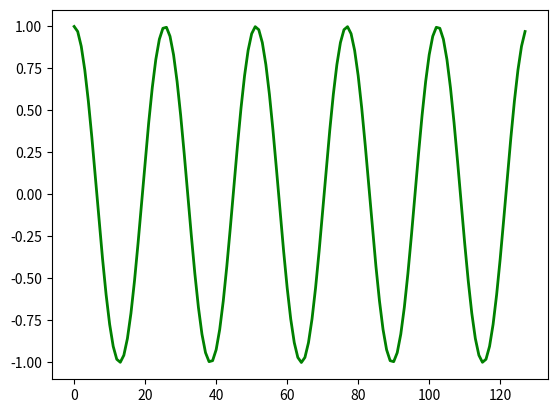
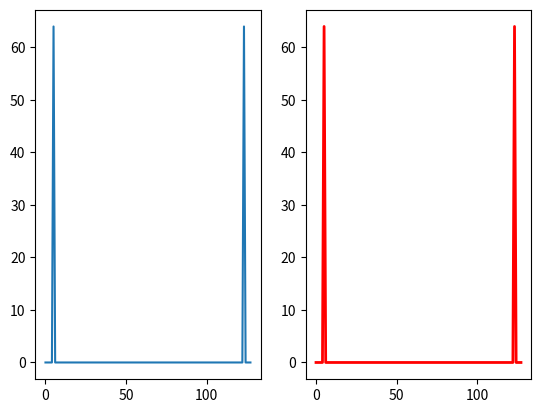
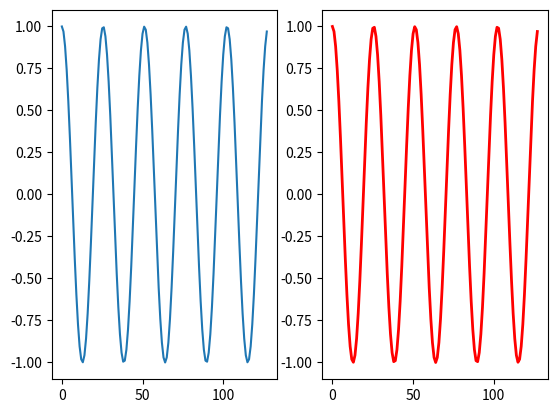

Source code (Python) for these figures, in order:
import cmath as cm
import matplotlib.pyplot as plt
import numpy as np

from scipy.fft import fft, fftshift, ifft

# Demo d'un cos qui oscille N fois par periode
k0 = 4
N = 1001
n = np.arange(0, N)
y = np.cos(2 * np.pi / N * k0 * n)

plt.plot(n , y, '.', linewidth=2)
plt.show()

Y = fft(y)
plt.clf()
plt.plot(np.abs(Y), 'o-', linewidth=2)
plt.show()

plt.clf()
plt.plot(fftshift(np.abs(Y)), 'o-', linewidth=2)
plt.show()

# demoCosinus 1D
N = 128
n = np.arange(0, N)
F = np.zeros(N)
plt.clf()
plt.plot(F, '.--', linewidth=2)
plt.show()

# On veut que le cosinus oscille k fois sur intervalle 128
# La preuve est dans les diapos
k = 5
F[k] = N / 2
F[N - k] = N / 2
iF = np.real(ifft(F))
plt.clf()
plt.plot(F, '.--', linewidth=2)
plt.show()
plt.clf()
plt.plot(n, iF, '.--', linewidth=2)
plt.show()

f = np.cos(2 * np.pi / N * k *n)
plt.clf()
plt.plot(n, f, 'g', linewidth=2)
plt.show()

fig, axs = plt.subplots(1,2)
axs[0].plot(F)
axs[1].plot(np.abs(fft(f)), 'r', linewidth=2)
plt.show()

fig, axs = plt.subplots(1,2)
axs[0].plot(iF)
axs[1].plot(np.real(ifft(fft(f))), 'r', linewidth=2)
plt.show()
